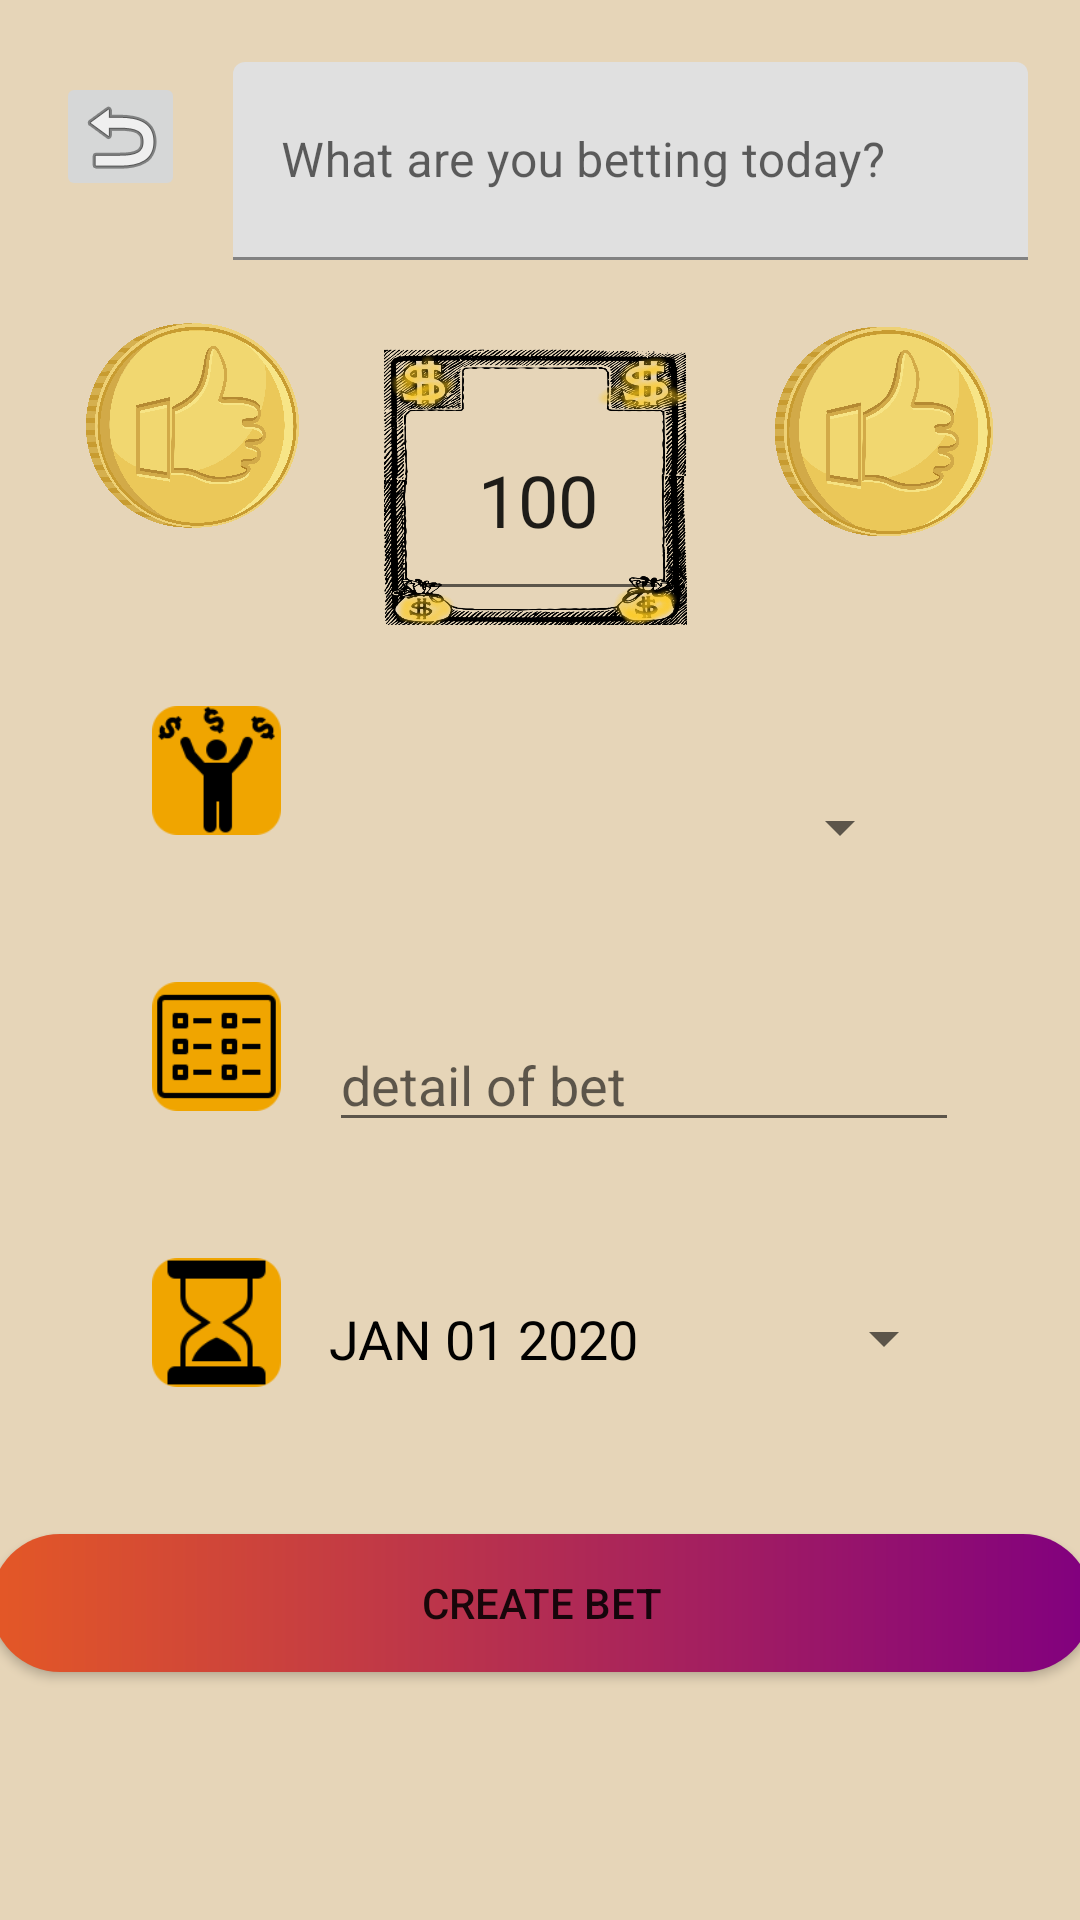

Write the Android layout XML for this screen, with the resource values it uses.
<!-- AndroidManifest.xml: application theme Theme.AnyBet -->
<!-- res/layout/activity_anybet_add_bet.xml -->
<?xml version="1.0" encoding="utf-8"?>
<androidx.constraintlayout.widget.ConstraintLayout xmlns:android="http://schemas.android.com/apk/res/android"
    xmlns:app="http://schemas.android.com/apk/res-auto"
    xmlns:tools="http://schemas.android.com/tools"
    android:layout_width="match_parent"
    android:layout_height="match_parent"
    tools:context=".finalProject.AddBetActivity">
    

    <ImageButton
        android:id="@+id/btnReturn"
        android:layout_width="43dp"
        android:layout_height="43dp"
        app:layout_constraintBottom_toBottomOf="parent"
        app:layout_constraintEnd_toEndOf="parent"
        app:layout_constraintHorizontal_bias="0.059"
        app:layout_constraintStart_toStartOf="parent"
        app:layout_constraintTop_toTopOf="parent"
        app:layout_constraintVertical_bias="0.04"
        app:srcCompat="@android:drawable/ic_menu_revert" />

    <com.google.android.material.textfield.TextInputLayout
        android:id="@+id/textInputBetContent"
        android:layout_width="265dp"
        android:layout_height="66dp"
        app:layout_constraintBottom_toBottomOf="parent"
        app:layout_constraintEnd_toEndOf="parent"
        app:layout_constraintHorizontal_bias="0.481"
        app:layout_constraintStart_toEndOf="@+id/btnReturn"
        app:layout_constraintTop_toTopOf="parent"
        app:layout_constraintVertical_bias="0.036">

        <com.google.android.material.textfield.TextInputEditText
            android:id="@+id/betContentTxt"
            android:layout_width="match_parent"
            android:layout_height="match_parent"

            android:hint="What are you betting today?" />
    </com.google.android.material.textfield.TextInputLayout>

    <ImageView
        android:id="@+id/imageMoneyFrame"
        android:layout_width="101dp"
        android:layout_height="111dp"
        android:layout_marginTop="20dp"
        app:layout_constraintEnd_toStartOf="@+id/imageGoldThumbright"
        app:layout_constraintHorizontal_bias="0.5"
        app:layout_constraintStart_toEndOf="@+id/imageGoldThumbleft"
        app:layout_constraintTop_toBottomOf="@+id/textInputBetContent"
        app:srcCompat="@drawable/money_frame" />

    <ImageView
        android:id="@+id/imageGoldThumbleft"
        android:layout_width="79dp"
        android:layout_height="89dp"
        app:layout_constraintBottom_toBottomOf="parent"
        app:layout_constraintEnd_toStartOf="@+id/imageMoneyFrame"
        app:layout_constraintHorizontal_bias="0.5"
        app:layout_constraintStart_toStartOf="parent"
        app:layout_constraintTop_toBottomOf="@+id/btnReturn"
        app:layout_constraintVertical_bias="0.063"
        app:srcCompat="@drawable/gold_thumbup" />

    <ImageView
        android:id="@+id/imageGoldThumbright"
        android:layout_width="82dp"
        android:layout_height="81dp"
        app:layout_constraintBottom_toBottomOf="parent"
        app:layout_constraintEnd_toEndOf="parent"
        app:layout_constraintHorizontal_bias="0.5"
        app:layout_constraintStart_toEndOf="@+id/imageMoneyFrame"
        app:layout_constraintTop_toBottomOf="@+id/textInputBetContent"
        app:layout_constraintVertical_bias="0.035"
        app:srcCompat="@drawable/gold_thumbup" />

    <EditText
        android:id="@+id/editTextTextInputNumberSigned"
        android:layout_width="87dp"
        android:layout_height="77dp"
        android:ems="10"
        android:inputType="numberSigned"
        android:text="100"
        android:textAlignment="center"
        android:textSize="24sp"
        app:layout_constraintBottom_toBottomOf="@+id/imageMoneyFrame"
        app:layout_constraintEnd_toEndOf="@+id/imageMoneyFrame"
        app:layout_constraintHorizontal_bias="0.571"
        app:layout_constraintStart_toStartOf="@+id/imageMoneyFrame"
        app:layout_constraintTop_toTopOf="@+id/imageMoneyFrame"
        app:layout_constraintVertical_bias="0.588" />

    <EditText
        android:id="@+id/editTextBetDes"
        android:layout_width="wrap_content"
        android:layout_height="wrap_content"
        android:ems="10"
        android:hint="detail of bet"
        android:inputType="textPersonName"
        app:layout_constraintBottom_toTopOf="@+id/btnDatePicker"
        app:layout_constraintEnd_toEndOf="parent"
        app:layout_constraintHorizontal_bias="0.282"
        app:layout_constraintStart_toEndOf="@+id/imgStartTime2"
        app:layout_constraintTop_toBottomOf="@+id/userSpinner" />

    <Button
        android:id="@+id/btnDatePicker"
        style="?android:spinnerStyle"
        android:layout_width="209dp"
        android:layout_height="47dp"

        android:onClick="openDatePicker"
        android:text="JAN 01 2020"
        android:textColor="@color/darkBlack"
        android:textSize="18sp"
        app:layout_constraintBottom_toTopOf="@+id/btnCompleteBet"
        app:layout_constraintEnd_toEndOf="parent"
        app:layout_constraintHorizontal_bias="0.28"
        app:layout_constraintStart_toEndOf="@+id/imgStartTime"
        app:layout_constraintTop_toBottomOf="@+id/editTextBetDes" />

    <ImageView
        android:id="@+id/imgStartTime2"
        android:layout_width="43dp"
        android:layout_height="43dp"
        app:layout_constraintBottom_toTopOf="@+id/imgStartTime"
        app:layout_constraintEnd_toEndOf="parent"
        app:layout_constraintHorizontal_bias="0.16"
        app:layout_constraintStart_toStartOf="parent"
        app:layout_constraintTop_toBottomOf="@+id/imgParticipant"
        app:srcCompat="@drawable/detail" />

    <ImageView
        android:id="@+id/imgStartTime"
        android:layout_width="43dp"
        android:layout_height="43dp"
        app:layout_constraintBottom_toTopOf="@+id/btnCompleteBet"
        app:layout_constraintEnd_toEndOf="parent"
        app:layout_constraintHorizontal_bias="0.16"
        app:layout_constraintStart_toStartOf="parent"
        app:layout_constraintTop_toBottomOf="@+id/imgStartTime2"
        app:srcCompat="@drawable/endtime" />

    <ImageView
        android:id="@+id/imgParticipant"
        android:layout_width="43dp"
        android:layout_height="43dp"
        app:layout_constraintBottom_toTopOf="@+id/imgStartTime2"
        app:layout_constraintEnd_toEndOf="parent"
        app:layout_constraintHorizontal_bias="0.16"
        app:layout_constraintStart_toStartOf="parent"
        app:layout_constraintTop_toBottomOf="@+id/imageGoldThumbleft"
        app:srcCompat="@drawable/money_man" />

    <Button
        android:id="@+id/btnCompleteBet"
        android:layout_width="367dp"
        android:layout_height="46dp"
        android:background="@drawable/btn_gradiant"
        android:onClick="clickCreateBet"
        android:text="Create Bet"
        app:backgroundTint="@null"
        app:layout_constraintBottom_toBottomOf="parent"
        app:layout_constraintEnd_toEndOf="parent"
        app:layout_constraintStart_toStartOf="parent"
        app:layout_constraintTop_toBottomOf="@+id/imageMoneyFrame"
        app:layout_constraintVertical_bias="0.78" />

    <com.google.android.material.textfield.TextInputLayout
        android:id="@+id/textInputLayout"
        android:layout_width="409dp"
        android:layout_height="wrap_content"
        app:layout_constraintBottom_toTopOf="@+id/btnCompleteBet"
        app:layout_constraintEnd_toEndOf="parent"
        app:layout_constraintStart_toStartOf="parent"
        app:layout_constraintTop_toBottomOf="@+id/imgStartTime" />

    <Spinner
        android:id="@+id/userSpinner"
        android:layout_width="225dp"
        android:layout_height="44dp"
        android:layout_marginTop="36dp"
        android:layout_marginEnd="56dp"
        android:gravity="center"
        android:visibility="visible"
        app:layout_constraintEnd_toEndOf="parent"
        app:layout_constraintHorizontal_bias="1.0"
        app:layout_constraintStart_toEndOf="@+id/imgParticipant"
        app:layout_constraintTop_toBottomOf="@+id/imageMoneyFrame" />

</androidx.constraintlayout.widget.ConstraintLayout>
<!-- resources referenced by this layout -->
<resources>
  <color name="darkBlack">#010100</color>
  <!-- drawable btn_gradiant (drawable) -->
  <?xml version="1.0" encoding="utf-8"?>
  <shape xmlns:android="http://schemas.android.com/apk/res/android"
      android:shape="rectangle">
      <gradient android:startColor="@color/orange" android:endColor="@color/purple"></gradient>
      <corners android:radius="50dp"></corners>
  </shape>
  <!-- drawable detail: png bitmap (drawable-v24, 1519 bytes) -->
  <!-- drawable endtime: png bitmap (drawable-v24, 2708 bytes) -->
  <!-- drawable gold_thumbup: png bitmap (drawable-v24, 738915 bytes) -->
  <!-- drawable money_frame: png bitmap (drawable-v24, 588133 bytes) -->
  <!-- drawable money_man: png bitmap (drawable-v24, 3520 bytes) -->
  <style name="Theme.AnyBet" parent="Theme.MaterialComponents.DayNight.DarkActionBar">
          
          <item name="colorPrimary">@color/orange</item>
          <item name="colorPrimaryVariant">@color/lightOrange</item>
          <item name="colorOnPrimary">@color/gold</item>
          <item name="android:colorBackground">@color/gold</item>
          
          <item name="colorSecondary">@color/purple</item>
          <item name="colorSecondaryVariant">@color/darkPink</item>
          <item name="colorOnSecondary">@color/lightBlack</item>
          
          <item name="android:statusBarColor" tools:targetApi="l">?attr/colorPrimaryVariant</item>
          
      </style>
  <color name="orange">#E45826</color>
  <color name="purple">#81007F</color>
  <color name="lightOrange">#FF884B</color>
  <color name="gold">#E6D5B8</color>
  <color name="darkPink">#FF7BA9</color>
  <color name="lightBlack">#171717</color>
</resources>
